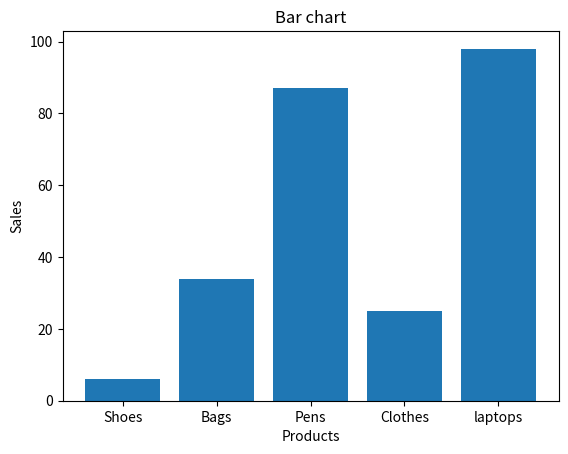
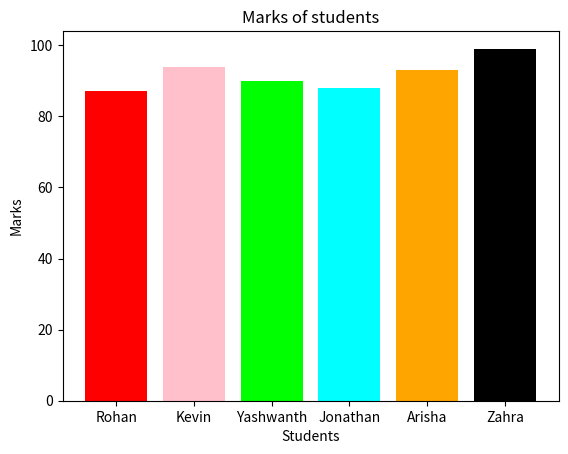

Write the Python code that produced these figures, in order.
import matplotlib.pyplot as plt
import numpy as np

#Bar plots are used when comparing categories, comparing quantities, and showing rankings
products = ["Shoes", "Bags", "Pens", "Clothes", "laptops"]
sales = [6, 34, 87, 25, 98]
plt.bar(products, sales)
plt.title("Bar chart")
plt.xlabel("Products")
plt.ylabel("Sales")
plt.show()

students = ["Rohan", "Kevin", "Yashwanth", "Jonathan", "Arisha", "Zahra"]
marks = [87, 94, 90, 88, 93, 99]
colors = ["red", "pink", "lime", "cyan", "orange", "black"]
plt.bar(students, marks, color=colors)
plt.title("Marks of students")
plt.xlabel("Students")
plt.ylabel("Marks")
plt.show()
